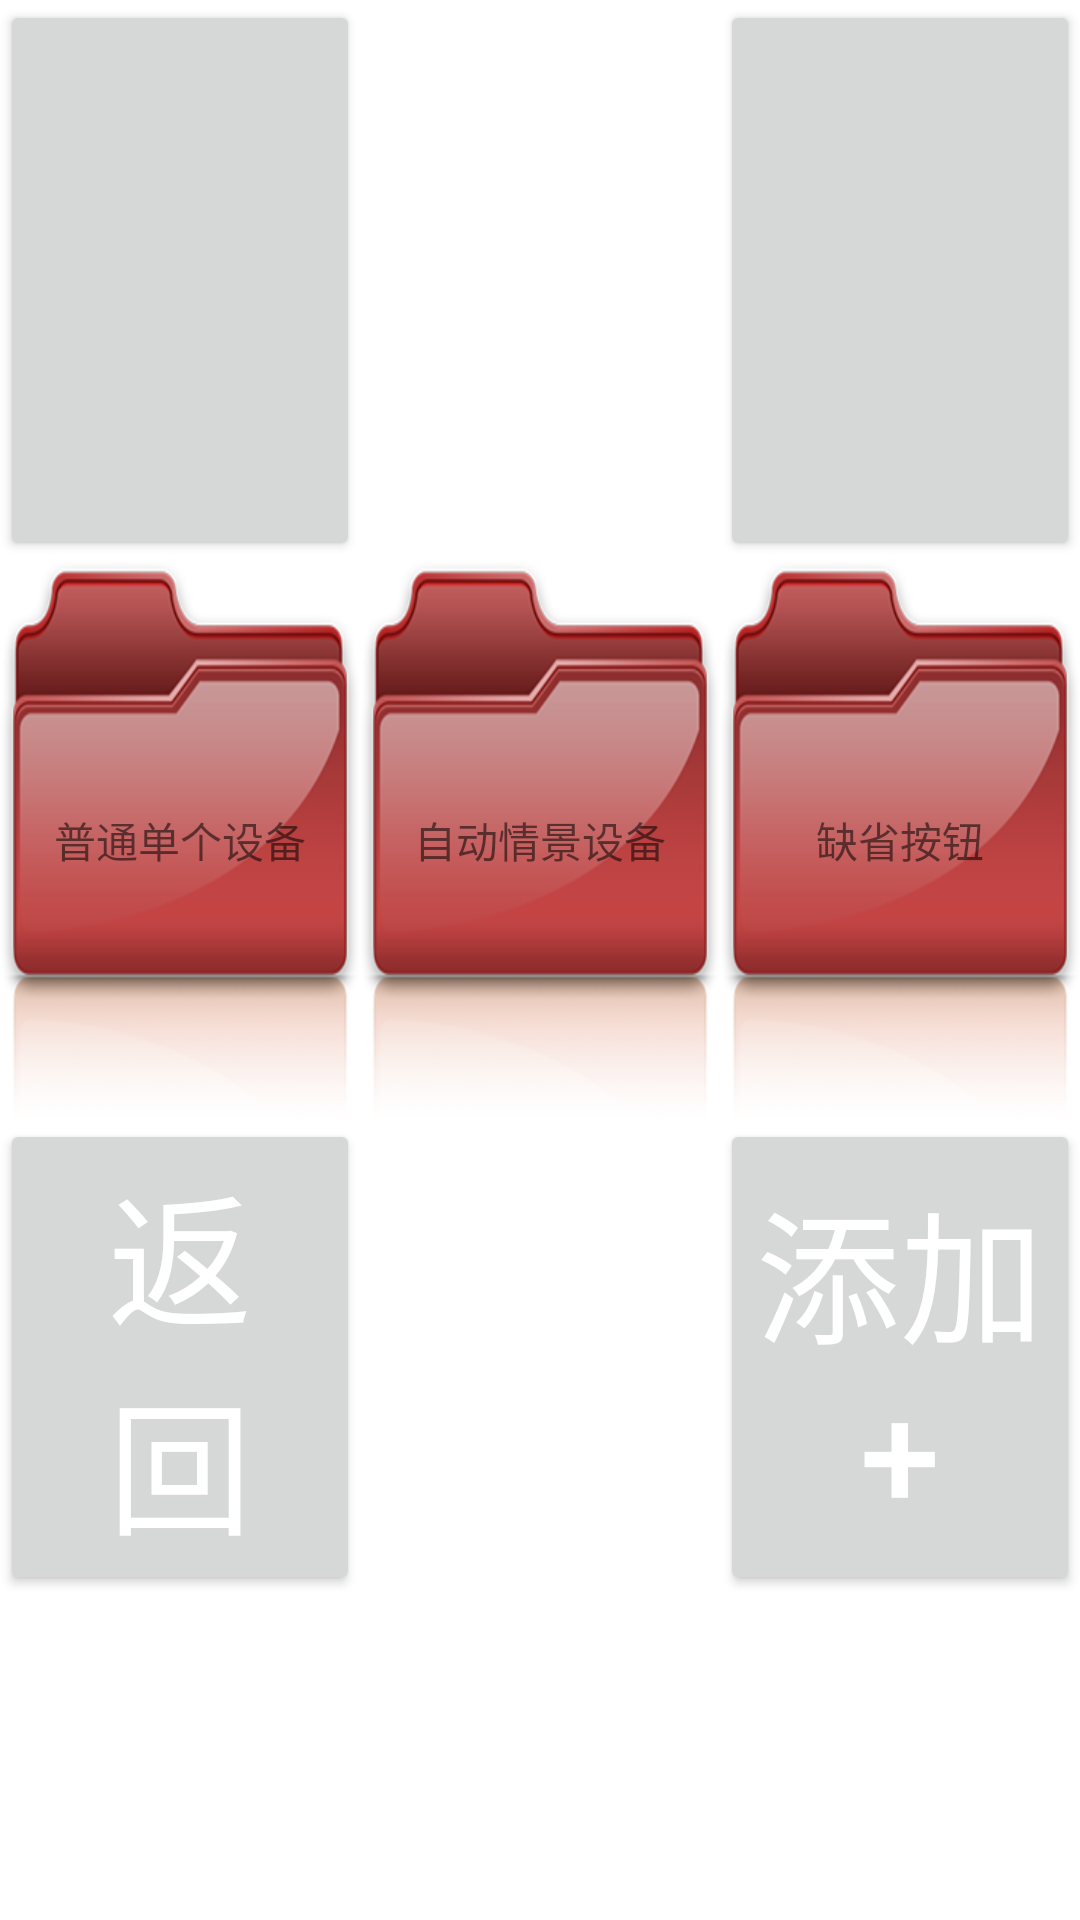

Produce the Android XML layout that renders to this screen, including the resource entries it uses.
<!-- AndroidManifest.xml: fallback theme Theme.MaterialComponents.DayNight.NoActionBar -->
<!-- res/layout/activity_addnewdevice.xml -->
<?xml version="1.0" encoding="utf-8"?>
<LinearLayout xmlns:android="http://schemas.android.com/apk/res/android"
    android:layout_width="fill_parent"
    android:layout_height="fill_parent"
    android:orientation="vertical" >

    <include
        android:layout_width="fill_parent"
        android:layout_height="wrap_content"
        layout="@layout/activity_model_top" />

    <LinearLayout
        xmlns:android="http://schemas.android.com/apk/res/android"
        android:layout_width="fill_parent"
        android:layout_height="wrap_content"
        android:orientation="horizontal" >

        <LinearLayout
            xmlns:android="http://schemas.android.com/apk/res/android"
            android:layout_width="fill_parent"
            android:layout_height="wrap_content"
            android:layout_weight="1"
            android:gravity="center" >

            <TextView
                android:id="@+id/addnewdevice_tv_commondevice"
                android:layout_width="wrap_content"
                android:layout_height="wrap_content"
                android:background="@drawable/room_control1"
                android:contentDescription="@string/add_classify_auto"
                android:gravity="center"
                android:text="@string/addnewdevice_txt_commondevice" />
        </LinearLayout>

        <LinearLayout
            xmlns:android="http://schemas.android.com/apk/res/android"
            android:layout_width="fill_parent"
            android:layout_height="wrap_content"
            android:layout_weight="1"
            android:gravity="center" >

            <TextView
                android:id="@+id/addnewdevice_tv_autodevice"
                android:layout_width="wrap_content"
                android:layout_height="wrap_content"
                android:background="@drawable/room_control1"
                android:contentDescription="@string/addnewdevice_txt_autodevice"
                android:gravity="center"
                android:text="@string/addnewdevice_txt_autodevice" />
        </LinearLayout>

        <LinearLayout
            xmlns:android="http://schemas.android.com/apk/res/android"
            android:layout_width="fill_parent"
            android:layout_height="wrap_content"
            android:layout_weight="1"
            android:gravity="center" >

            <TextView
                android:id="@+id/addnewdevice_tv_defaultbtn"
                android:layout_width="wrap_content"
                android:layout_height="wrap_content"
                android:background="@drawable/room_control1"
                android:contentDescription="@string/add_classify_auto"
                android:gravity="center"
                android:text="@string/addnewdevice_txt_defaultbtn" />
        </LinearLayout>
    </LinearLayout>

    <include
        android:layout_width="fill_parent"
        android:layout_height="wrap_content"
        layout="@layout/activity_model_bottom" />

</LinearLayout>
<!-- res/layout/activity_model_top.xml (included above) -->
<?xml version="1.0" encoding="utf-8"?>
<LinearLayout xmlns:android="http://schemas.android.com/apk/res/android"
    android:layout_width="fill_parent"
    android:layout_height="fill_parent"
    android:orientation="vertical" >

    

    <LinearLayout
        android:layout_width="fill_parent"
        android:layout_height="wrap_content"
        android:orientation="horizontal" >

        <Button
            style="@style/main_style"
            android:focusable="false"
            android:text="@string/main_null" />

        <TextView
            android:id="@+id/main_tv_time"
            style="@style/main_style"
            android:text="@string/main_tv_time" />

        <Button
            style="@style/main_style"
            android:focusable="false"
            android:text="@string/main_null" />
    </LinearLayout>

</LinearLayout>
<!-- res/layout/activity_model_bottom.xml (included above) -->
<?xml version="1.0" encoding="utf-8"?>
<LinearLayout xmlns:android="http://schemas.android.com/apk/res/android"
    android:layout_width="fill_parent"
    android:layout_height="fill_parent"
    android:orientation="vertical" >

    

    <LinearLayout
        android:layout_width="fill_parent"
        android:layout_height="wrap_content"
        android:orientation="horizontal" >

        <Button
            android:id="@+id/scene_btn_eleclass"
            style="@style/main_style"
            android:text="@string/main_btn_back" />

        <TextView
            android:id="@+id/main_tv_message"
            style="@style/main_style"
            android:text="@string/main_tv_message" />

        <Button
            android:id="@+id/scene_btn_add"
            style="@style/main_style"
            android:text="@string/main_btn_add" />
    </LinearLayout>

</LinearLayout>
<!-- resources referenced by this layout -->
<resources>
  <!-- drawable room_control1: png bitmap (drawable-hdpi, 22752 bytes) -->
  <string name="add_classify_auto">自动情景设备</string>
  <string name="addnewdevice_txt_autodevice">自动情景设备</string>
  <string name="addnewdevice_txt_commondevice">普通单个设备</string>
  <string name="addnewdevice_txt_defaultbtn">缺省按钮</string>
  <string name="main_btn_add">添加+</string>
  <string name="main_btn_back">返  回</string>
  <string name="main_null">" "</string>
  <string name="main_tv_message">消息提示</string>
  <string name="main_tv_time">2012/9/6 23:23</string>
  <style name="main_style">
          <item name="android:layout_width">fill_parent</item>
          <item name="android:layout_height">fill_parent</item>
          <item name="android:layout_weight">1</item>
          <item name="android:gravity">center</item>
          <item name="android:textSize">48sp</item>
          <item name="android:textColor">#FFF</item>
      </style>
</resources>
